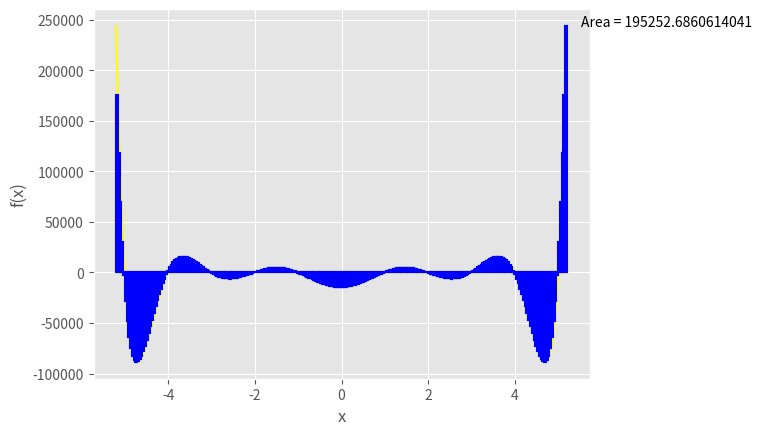

Source code (Python):
import matplotlib.pyplot as plt
from matplotlib import style
from math import sin, cos, tan, pi

style.use('ggplot')
plt.ion()

def plotting(func, fr, miniSteps, colour):
    X = []
    y = []
    x = fr[0]
    while x <= fr[1]:
        X.append(x)
        y.append(eval(func))
        x += miniSteps

    plt.plot(X, y, color=colour)

funcRange = [-5.2, 5.2]
interval = funcRange[1] - funcRange[0]
steps = 2
area = 0.0
colour = 'yellow'
colourRectangle = 'blue'
iteration = 8
function = '(x**2 - 1)*(x**2 - 4)*(x**2 - 9)*(x**2 - 16)*(x**2 - 25)'

for i in range(iteration):
    area = 0.0
    plt.clf()
    plotting(function, funcRange, 0.001, colour)
    x = funcRange[0]
    jump = interval/steps
    for j in range(steps):
        x += jump
        plt.plot([x, x], [0, eval(function)], color=colourRectangle)
        plt.plot([x, (x-jump)], [eval(function), eval(function)],
                 color=colourRectangle)
        plt.plot([(x-jump), (x-jump)], [eval(function), 0],
                 color=colourRectangle)
        area += (jump * eval(function)) if (jump * eval(function)) >= 0 \
                else -(jump * eval(function))

    steps *= 2
    plt.xlabel('x')
    plt.ylabel('f(x)')
    x = funcRange[1]
    plt.text((x+(interval/32)), (eval(function)+(interval/32)), ('Area = '+str(area)))
    plt.show()
    plt.pause(0.5)
    
